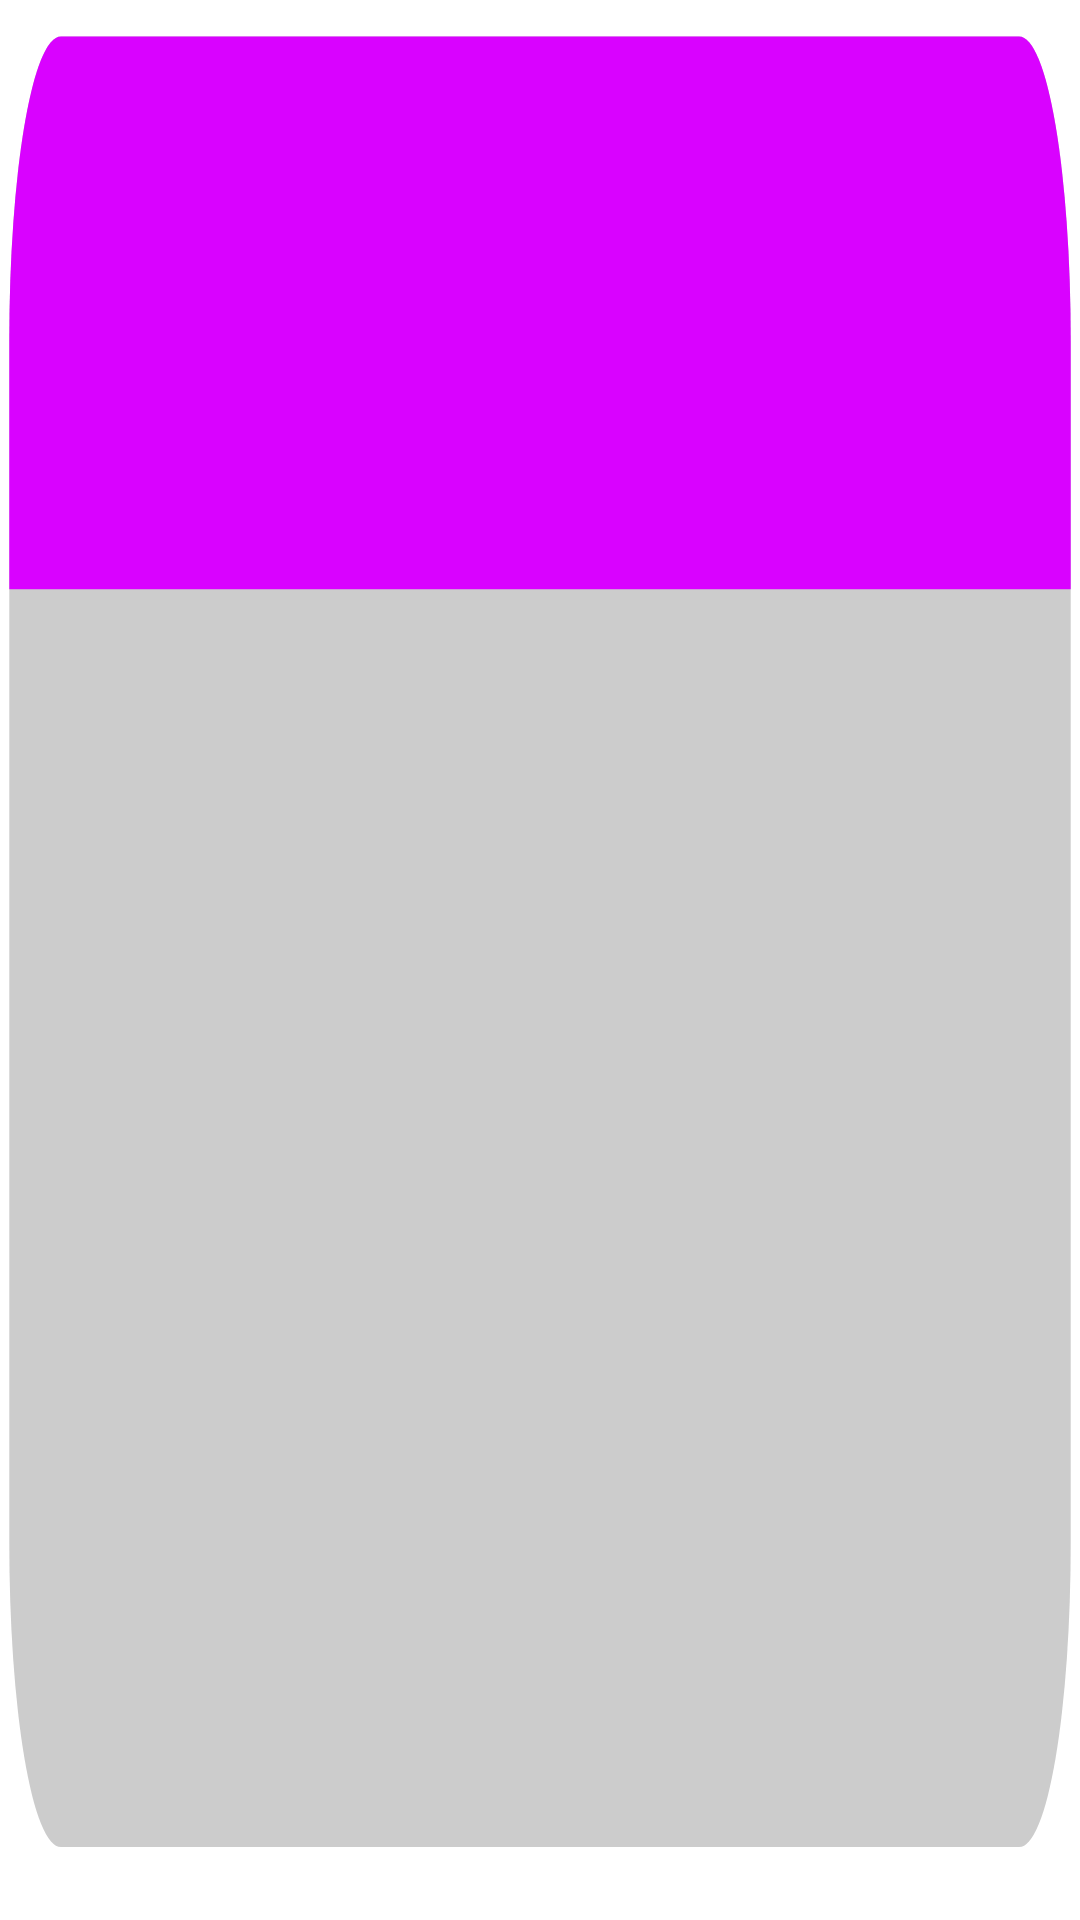

This screen was rendered from an Android layout file. Write that file and the resources it references.
<!-- AndroidManifest.xml: application theme Theme.Formulas -->
<!-- res/layout/formula_item.xml -->
<?xml version="1.0" encoding="utf-8"?>

<LinearLayout xmlns:android="http://schemas.android.com/apk/res/android"
    android:layout_width="match_parent"
    android:layout_height="wrap_content"
    android:orientation="vertical"
    android:layout_margin="6dp"
    android:id="@+id/ll_item"
    android:background="@drawable/ic_back_spin">

    <TextView
        android:id="@+id/tv_name"
        android:layout_width="match_parent"
        android:layout_height="wrap_content"
        android:textSize="25sp"
        android:textColor="@color/white"
        android:textStyle="bold"
        android:gravity="center"
        android:padding="5dp"/>
    <TextView
        android:id="@+id/tv_formula"
        android:layout_width="match_parent"
        android:layout_height="wrap_content"
        android:textSize="25sp"
        android:textColor="@color/black"
        android:textStyle="bold"
        android:gravity="center"
        android:padding="5dp"/>

    <LinearLayout
        android:layout_width="match_parent"
        android:layout_height="wrap_content"
        android:orientation="horizontal">
        <TextView
            android:id="@+id/tv_science"
            android:textColor="@color/black"
            android:textSize="20sp"
            android:gravity="center"
            android:textStyle="bold"
            android:layout_width="0dp"
            android:layout_weight="1"
            android:layout_height="wrap_content"
            android:padding="5dp"/>

        <TextView
            android:id="@+id/tv_theme"
            android:textColor="@color/black"
            android:textSize="20sp"
            android:gravity="center"
            android:textStyle="bold"
            android:layout_weight="1"
            android:layout_width="0dp"
            android:layout_height="wrap_content"
            android:padding="5dp"/>
    </LinearLayout>

</LinearLayout>
<!-- resources referenced by this layout -->
<resources>
  <color name="black">#FF000000</color>
  <color name="white">#FFFFFFFF</color>
  <!-- drawable ic_back_spin (drawable) -->
  <vector xmlns:android="http://schemas.android.com/apk/res/android"
      android:width="300dp"
      android:height="130dp"
      android:viewportWidth="1046"
      android:viewportHeight="316">
    <path
        android:pathData="M59,6L987,6A50,50 0,0 1,1037 56L1037,254A50,50 0,0 1,987 304L59,304A50,50 0,0 1,9 254L9,56A50,50 0,0 1,59 6z"
        android:fillColor="#CCCCCC"/>
    <path
        android:pathData="M59,6L987,6a50,50 0,0 1,50 50L1037,97a0,0 0,0 1,0 0L9,97a0,0 0,0 1,0 0L9,56A50,50 0,0 1,59 6Z"
        android:fillColor="#FDD900FF"/>
  </vector>
  <style name="Theme.Formulas" parent="Theme.MaterialComponents.DayNight.NoActionBar">
          
          <item name="colorPrimary">@color/purple_200</item>
          <item name="colorPrimaryVariant">@color/purple_700</item>
          <item name="colorOnPrimary">@color/black</item>
          
          <item name="colorSecondary">@color/teal_200</item>
          <item name="colorSecondaryVariant">@color/teal_200</item>
          <item name="colorOnSecondary">@color/black</item>
          
          <item name="android:statusBarColor" tools:targetApi="l">?attr/colorPrimaryVariant</item>
          
      </style>
  <color name="purple_200">#FFBB86FC</color>
  <color name="purple_700">#FF3700B3</color>
  <color name="teal_200">#FF03DAC5</color>
</resources>
